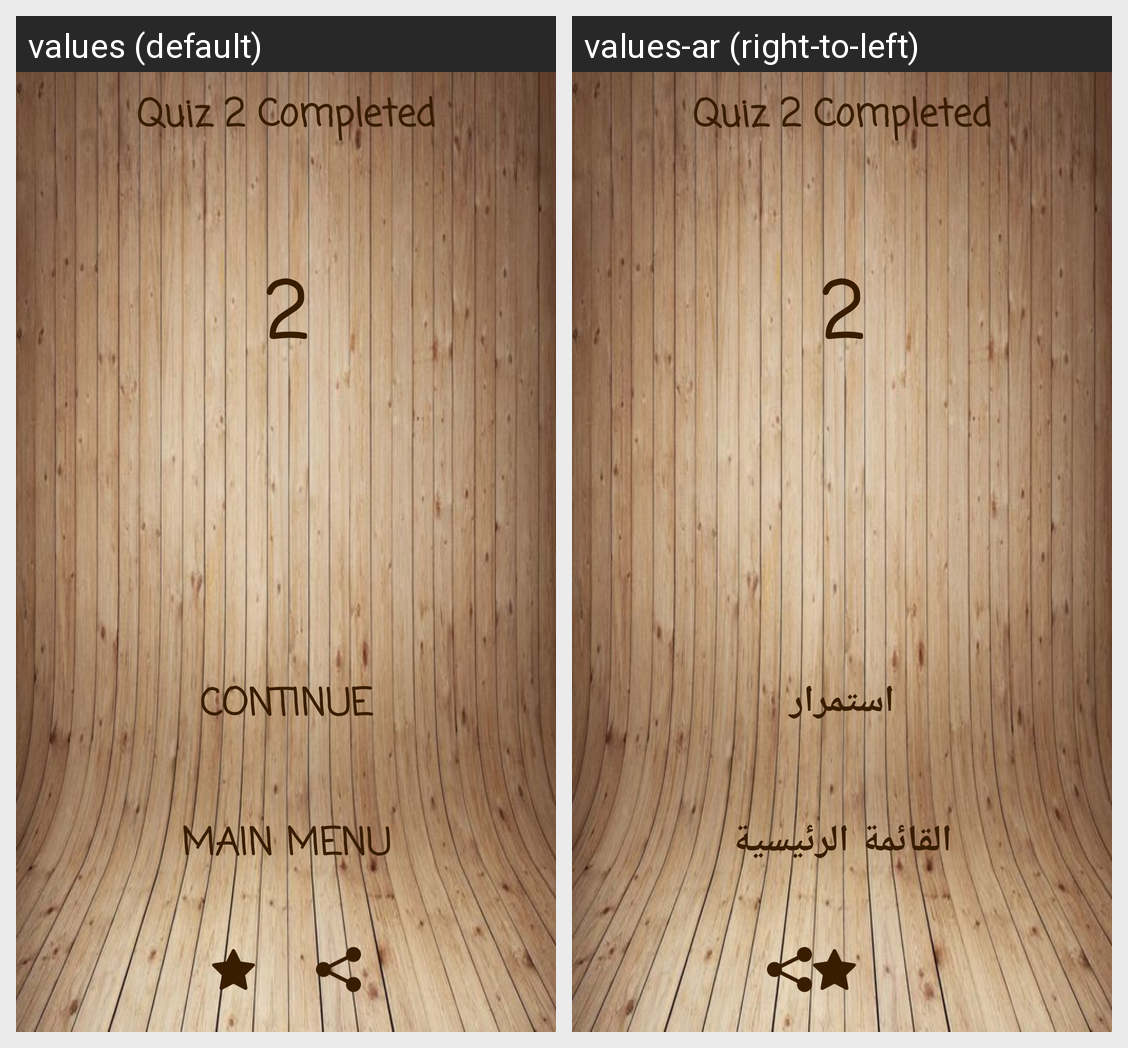

Translations of the strings shown on this Android screen, per locale in the grid:
Android screen res/layout/activity_trophy_inter2.xml rendered under 2 locales, left to right: values (default), values-ar (right-to-left). Device: Nexus 5 (rendered at 1080×1920; each locale shown at half size, 540×960, under a caption strip naming it); theme AppTheme.
Strings drawn on this screen, with the default value and each locale's value (text and hints the layout hard-codes, and strings that could not be matched under every locale, appear in the picture but are not listed):

quiz2
  values: Quiz 2 Completed
  values-ar: Quiz 2 Completed  [not translated; the default value is used]

contin
  values: Continue
  values-ar: استمرار

mainmenu
  values: Main Menu
  values-ar: القائمة الرئيسية
